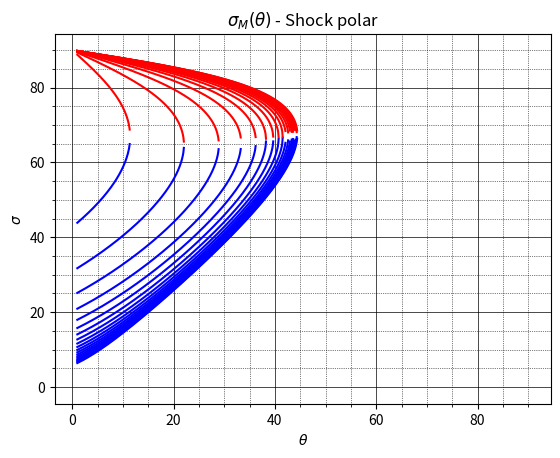

The matplotlib source for this figure: (Note: this script raises an exception after producing the figure.)
from numpy import degrees, radians, sin, tan, cos, pi, arccos, arctan, nan, linspace, zeros, array
from matplotlib.pyplot import plot, xlabel, ylabel, title, show, rc, savefig, close, subplots, grid

def shock_polar_deg(theta_deg, M):

    # Inputs
    gamma = 1.4

    # Angle in radians
    theta = radians(theta_deg)

    # Polar coefficients
    A = (1+(gamma+1)/2*M**2)*tan(theta)
    B = 1-M**2
    C = (1+(gamma-1)/2*M**2)*tan(theta)
    D = (1./3.)*((A**2)/3.-B)
    E = (2./27.)*A**3-A*B/3.+C
    Delta = E**2 - 4*D**3

    if (Delta < 0):   
        Phi_strong = arccos(-E/(2.*D**(3./2.)))+4.*pi # Strong shock solution
        Phi_weak = arccos(-E/(2.*D**(3./2.))) # Weak shock solution

        F_weak = 2.*D**(1./2.)*cos(Phi_weak/3.)-A/3.
        F_strong = 2.*D**(1./2.)*cos(Phi_strong/3.)-A/3.

        sigma_weak = arctan(1./F_weak)
        sigma_strong = arctan(1./F_strong)
    else:
        sigma_weak = nan
        sigma_strong = nan

    sigma_weak_deg = degrees(sigma_weak)
    sigma_strong_deg = degrees(sigma_strong)

    return array([sigma_weak_deg, sigma_strong_deg])

m_vect = linspace(1., 10., 20)
theta_vect = linspace(1., 90., 1000)
sigma_weak_vect = zeros(theta_vect.size)
sigma_strong_vect = zeros(theta_vect.size)

fig, ax = subplots(1,1)

for j, m in enumerate(m_vect):
    for i, theta in enumerate(theta_vect):
        [sigma_weak_vect[i],sigma_strong_vect[i]] = shock_polar_deg(theta, m)
    ax.plot(theta_vect, sigma_weak_vect, color='b')
    ax.plot(theta_vect, sigma_strong_vect, color='r')

rc('text', usetex=True)
xlabel('$\\theta$')
ylabel('$\sigma$')
title("$\sigma_M(\\theta)$ - Shock polar")
ax.minorticks_on()
# Major grid
grid(which='major', linestyle='-', linewidth='0.5', color='black')
# Minor grid
grid(which='minor', linestyle=':', linewidth='0.5', color='black')
savefig('images/polar.png', format='png')
close('all')